Run: headless pygame with SDL's dummy video driver; simulated clock (each Clock.tick advances the game by its frame time, no real sleeping); random seed 0; keys injected as events and as key.get_pressed() state; mouse plan: one left click at the window centre at the start of phase 2, then a move to the lower-right quarter at the start of phase 3.
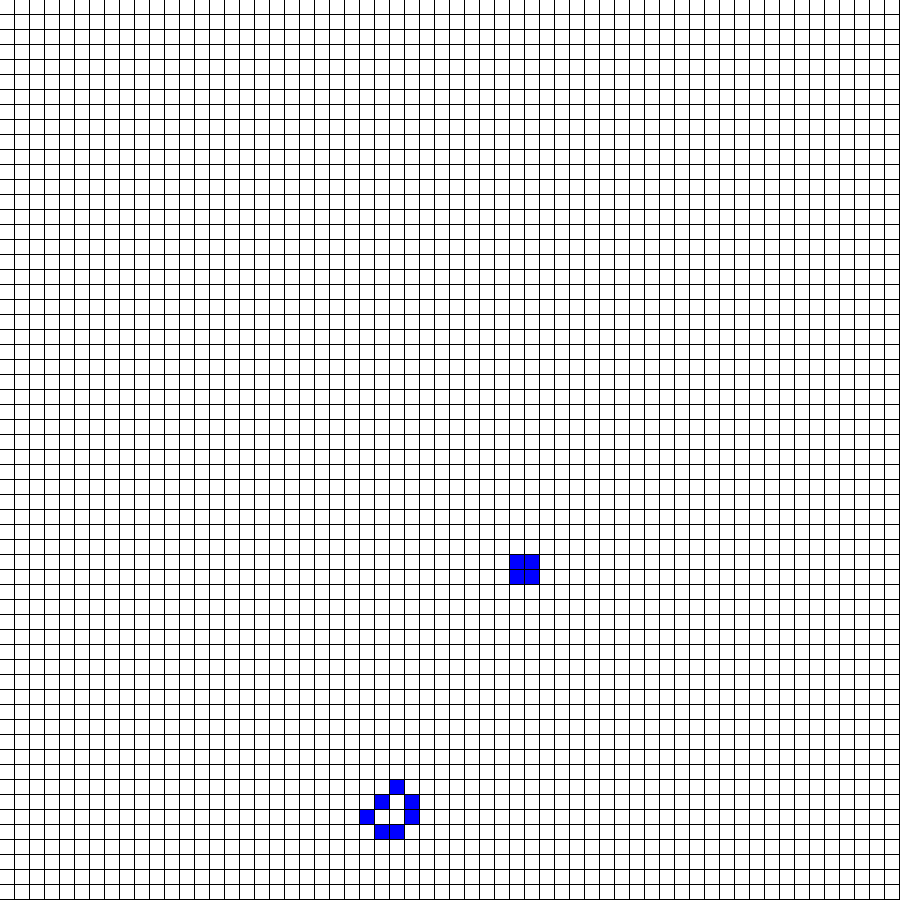
Frame 1 of 4 · flips 1–60 · no input
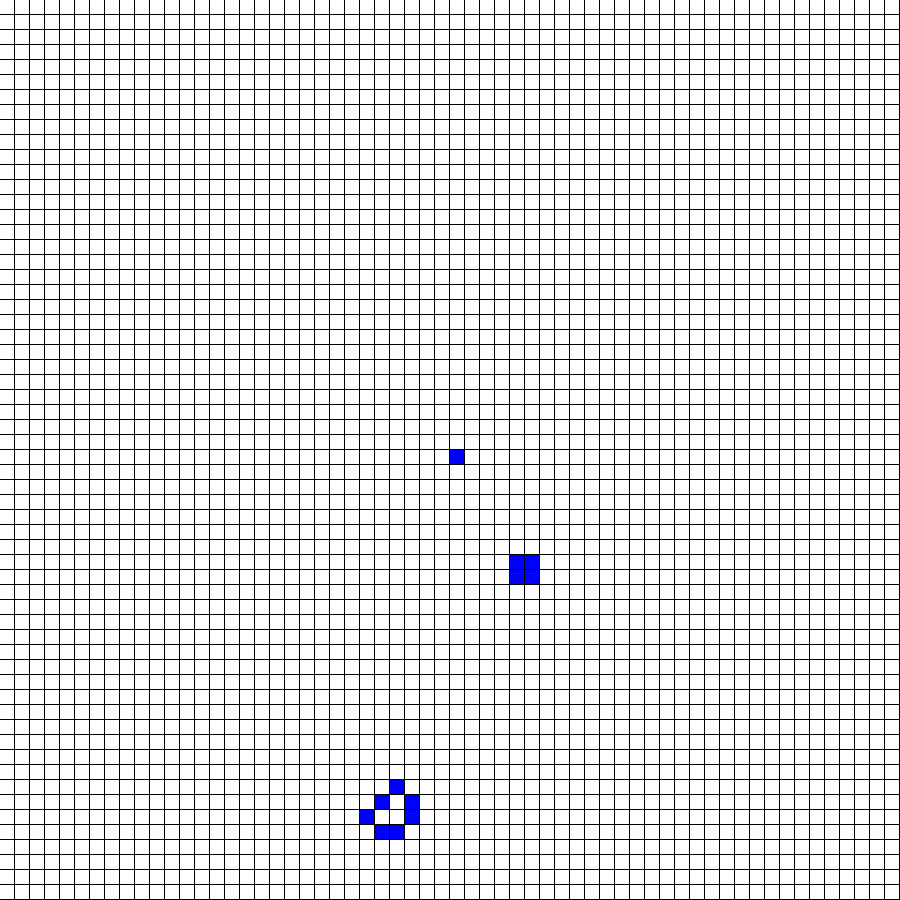
Frame 2 of 4 · flips 61–180 · clicked the window centre · tapped SPACE, RETURN · held RIGHT (→), D
Frame 3 of 4 · flips 181–300 · moved the mouse to the lower-right quarter · held DOWN (↓), S · screen unchanged from frame 2, image omitted
Frame 4 of 4 · flips 301–420 · held LEFT (←), A, UP (↑), W · screen unchanged from frame 3, image omitted

The pygame program that drew these frames:

import pygame
from copy import deepcopy
from math import floor
from random import randrange
from time import sleep

TABLE_SIZE = 60 #cell
CELL_SIZE = 15 #px

PERIODICITY = 100 #Periodicity of update in msec

POPULATION_THRESHOLD = 3
STABILITY_THRESHOLD = 2

#X/Y  0  1  2  3
#0 [ [0, 0, 0, 0],  
#1   [0, 0, 0, 0],  
#2   [0, 0, 0, 0],  
#3   [0, 0, 0, 0] ] 

cell = [[0 for y in range(TABLE_SIZE)] for x in range(TABLE_SIZE)]

class Window():
    BLACK = (0, 0, 0)
    WHITE = (255, 255, 255)
    BLUE = (0, 0, 255)

    def __init__(self):
        self.size = CELL_SIZE*TABLE_SIZE
        self.screen = pygame.display.set_mode((self.size, self.size))
        pygame.display.set_caption('Game Of Life')
        self.clear()

    def clear(self):
        self.screen.fill((255, 255, 255))

    def draw_grid(self):
        for x in range(0, self.size, CELL_SIZE):
            for y in range(0, self.size, CELL_SIZE):
               rect = pygame.Rect(x, y, CELL_SIZE, CELL_SIZE)
               pygame.draw.rect(self.screen, self.BLACK, rect, 1)

    def draw_cell(self, x, y):
        color = self.BLUE if cell[x][y] == 1 else self.WHITE

        size = CELL_SIZE-1
        rect = pygame.Rect(x*CELL_SIZE, y*CELL_SIZE, size, size)
        pygame.draw.rect(self.screen, color, rect, 0)


def update_cell(x, y):
    counter = 0 #Num of alive cell

    #Check all near cells
    if(x != 0 and y != 0):
        if(cell[x-1][y-1] == 1): counter += 1

    if(x != 0):
        if(cell[x-1][y] == 1): counter += 1
    
    if(y != 0):
        if(cell[x][y-1] == 1): counter += 1

    if(y != TABLE_SIZE-1 and x != 0):
        if(cell[x-1][y+1] == 1): counter += 1
    if(y != TABLE_SIZE-1):
        if(cell[x][y+1] == 1): counter += 1

    if(x != TABLE_SIZE-1 and y != 0):
        if(cell[x+1][y-1] == 1): counter += 1
    if(x != TABLE_SIZE-1):
        if(cell[x+1][y] == 1): counter += 1

    if(x != TABLE_SIZE-1 and y != TABLE_SIZE-1): 
        if(cell[x+1][y+1] == 1): counter += 1

    if(counter == POPULATION_THRESHOLD): return 1 #The cell lives
    elif(counter == STABILITY_THRESHOLD): return cell[x][y] # The cell stay
    else: return 0 #The cell dies

def get_clicked_cell():
    x_mouse, y_mouse = pygame.mouse.get_pos()

    #Rounded down to get the index
    x = floor(x_mouse/CELL_SIZE)
    y = floor(y_mouse/CELL_SIZE)

    return (x, y)



if __name__ == '__main__':
    DELTATIME = 1/60 #Fps

    running = playing = True
    timer = 0

    pygame.init()

    window = Window()

    #Set random cells alive at the beginning of the game
    for i in range(200):
        x = randrange(0, TABLE_SIZE-1)
        y = randrange(0, TABLE_SIZE-1)
        cell[x][y] = 1

    while running:
        #Clear
        window.clear()
        window.draw_grid()

        # Handle events
        for event in pygame.event.get():
            if event.type == pygame.QUIT:
                running = False

            if event.type == pygame.KEYDOWN:
                if event.key == pygame.K_SPACE:
                    #Play and stop the game
                    playing = not playing

            if event.type == pygame.MOUSEBUTTONDOWN:
                (x, y) = get_clicked_cell()

                if pygame.mouse.get_pressed()[0]: # Left click
                    #Create cell
                    cell[x][y] = 1
                elif pygame.mouse.get_pressed()[2]: # Right click
                    #Delete cell
                    cell[x][y] = 0

                window.draw_cell(x, y)

        #Update only if the game is playing
        if(timer >= PERIODICITY and playing):
            temp_cell = deepcopy(cell)

            for x in range(TABLE_SIZE):
                for y in range(TABLE_SIZE):
                    temp_cell[x][y] = update_cell(x, y)
        
            cell = deepcopy(temp_cell)
            del temp_cell

            timer = 0

        #Draw cells
        for x in range(TABLE_SIZE):
            for y in range(TABLE_SIZE):
                window.draw_cell(x, y)

        pygame.display.update()

        #Timer
        sleep(DELTATIME)
        timer += DELTATIME*1000

    pygame.quit()
